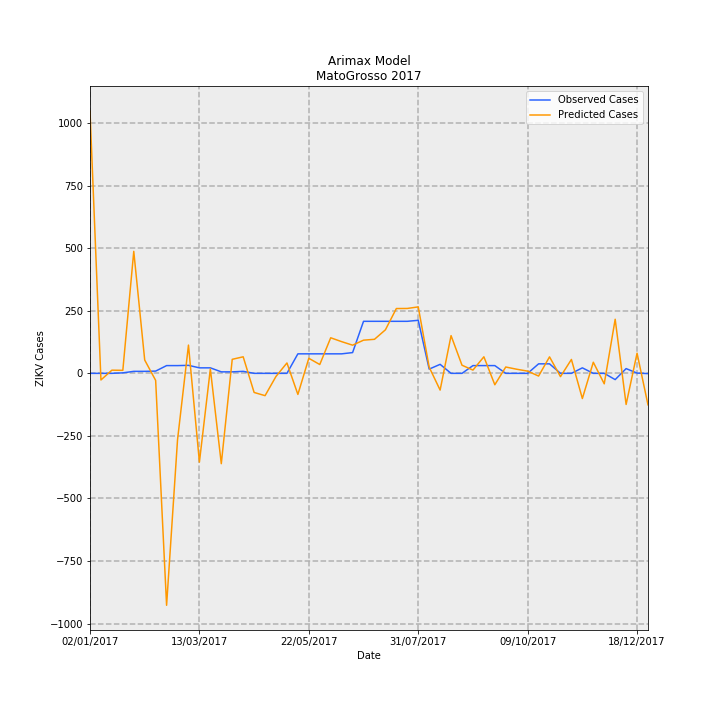

The table this chart was drawn from, first rows:
Date, predictions_incidence, observed_incidence, Predicted Cases, Observed Cases, error
02/01/2017, 31.34, 0.0, 1048, 0.0, -1048
09/01/2017, -0.7908, 0.0, -26.45, 0.0, 26.45
16/01/2017, 0.3799, 0.0, 12.7, 0.0, -12.7
23/01/2017, 0.3602, 0.0598, 12.05, 2, -10.05
30/01/2017, 14.58, 0.2392, 487.7, 8, -479.7
06/02/2017, 1.591, 0.2392, 53.22, 8, -45.22
13/02/2017, -0.8404, 0.2691, -28.11, 9, 37.11
20/02/2017, -27.72, 0.9269, -927.1, 31, 958.1
27/02/2017, -7.942, 0.9269, -265.6, 31, 296.6
06/03/2017, 3.377, 0.9568, 112.9, 32, -80.93
13/03/2017, -10.6, 0.6578, -354.7, 22.0, 376.7
20/03/2017, 0.5303, 0.6578, 17.74, 22.0, 4.264
27/03/2017, -10.8, 0.1794, -361.1, 6, 367.1
03/04/2017, 1.676, 0.1794, 56.07, 6, -50.07
10/04/2017, 1.978, 0.2392, 66.16, 8, -58.16
17/04/2017, -2.284, 0.0, -76.37, 0.0, 76.37
24/04/2017, -2.666, 0.0, -89.17, 0.0, 89.17
01/05/2017, -0.3659, 0.0, -12.24, 0.0, 12.24
08/05/2017, 1.242, 0.0, 41.55, 0.0, -41.55
15/05/2017, -2.519, 2.332, -84.26, 78, 162.3
22/05/2017, 1.8, 2.332, 60.21, 78, 17.79
29/05/2017, 1.056, 2.332, 35.31, 78, 42.69
05/06/2017, 4.252, 2.332, 142.2, 78, -64.2
12/06/2017, 3.788, 2.332, 126.7, 78, -48.7
19/06/2017, 3.368, 2.482, 112.6, 83.0, -29.63
26/06/2017, 3.966, 6.219, 132.7, 208, 75.35
03/07/2017, 4.068, 6.219, 136.1, 208, 71.93
10/07/2017, 5.203, 6.219, 174, 208, 33.98
17/07/2017, 7.745, 6.219, 259, 208, -51.03
24/07/2017, 7.755, 6.219, 259.4, 208, -51.37
31/07/2017, 7.943, 6.339, 265.7, 212, -53.66
07/08/2017, 0.7409, 0.5083, 24.78, 17, -7.781
14/08/2017, -2, 1.076, -66.89, 36, 102.9
21/08/2017, 4.508, 0.0, 150.8, 0.0, -150.8
28/08/2017, 0.9724, 0.0, 32.52, 0.0, -32.52
04/09/2017, 0.3897, 0.9269, 13.03, 31, 17.97
11/09/2017, 1.979, 0.9269, 66.19, 31, -35.19
18/09/2017, -1.363, 0.9269, -45.59, 31, 76.59
25/09/2017, 0.7586, 0.0, 25.37, 0.0, -25.37
02/10/2017, 0.4921, 0.0, 16.46, 0.0, -16.46
09/10/2017, 0.265, 0.0, 8.865, 0.0, -8.865
16/10/2017, -0.3215, 1.136, -10.75, 38, 48.75
23/10/2017, 1.972, 1.136, 65.94, 38, -27.94
30/10/2017, -0.3936, 0.0, -13.16, 0.0, 13.16
06/11/2017, 1.661, 0.0, 55.55, 0.0, -55.55
13/11/2017, -3.01, 0.6578, -100.7, 22.0, 122.7
20/11/2017, 1.328, 0.0, 44.42, 0.0, -44.42
27/11/2017, -1.25, 0.0, -41.82, 0.0, 41.82
04/12/2017, 6.465, -0.7475, 216.2, -25, -241.2
11/12/2017, -3.717, 0.5681, -124.3, 19, 143.3
18/12/2017, 2.409, 0.0299, 80.57, 1, -79.57
25/12/2017, -3.765, -0.0299, -125.9, -1, 124.9
